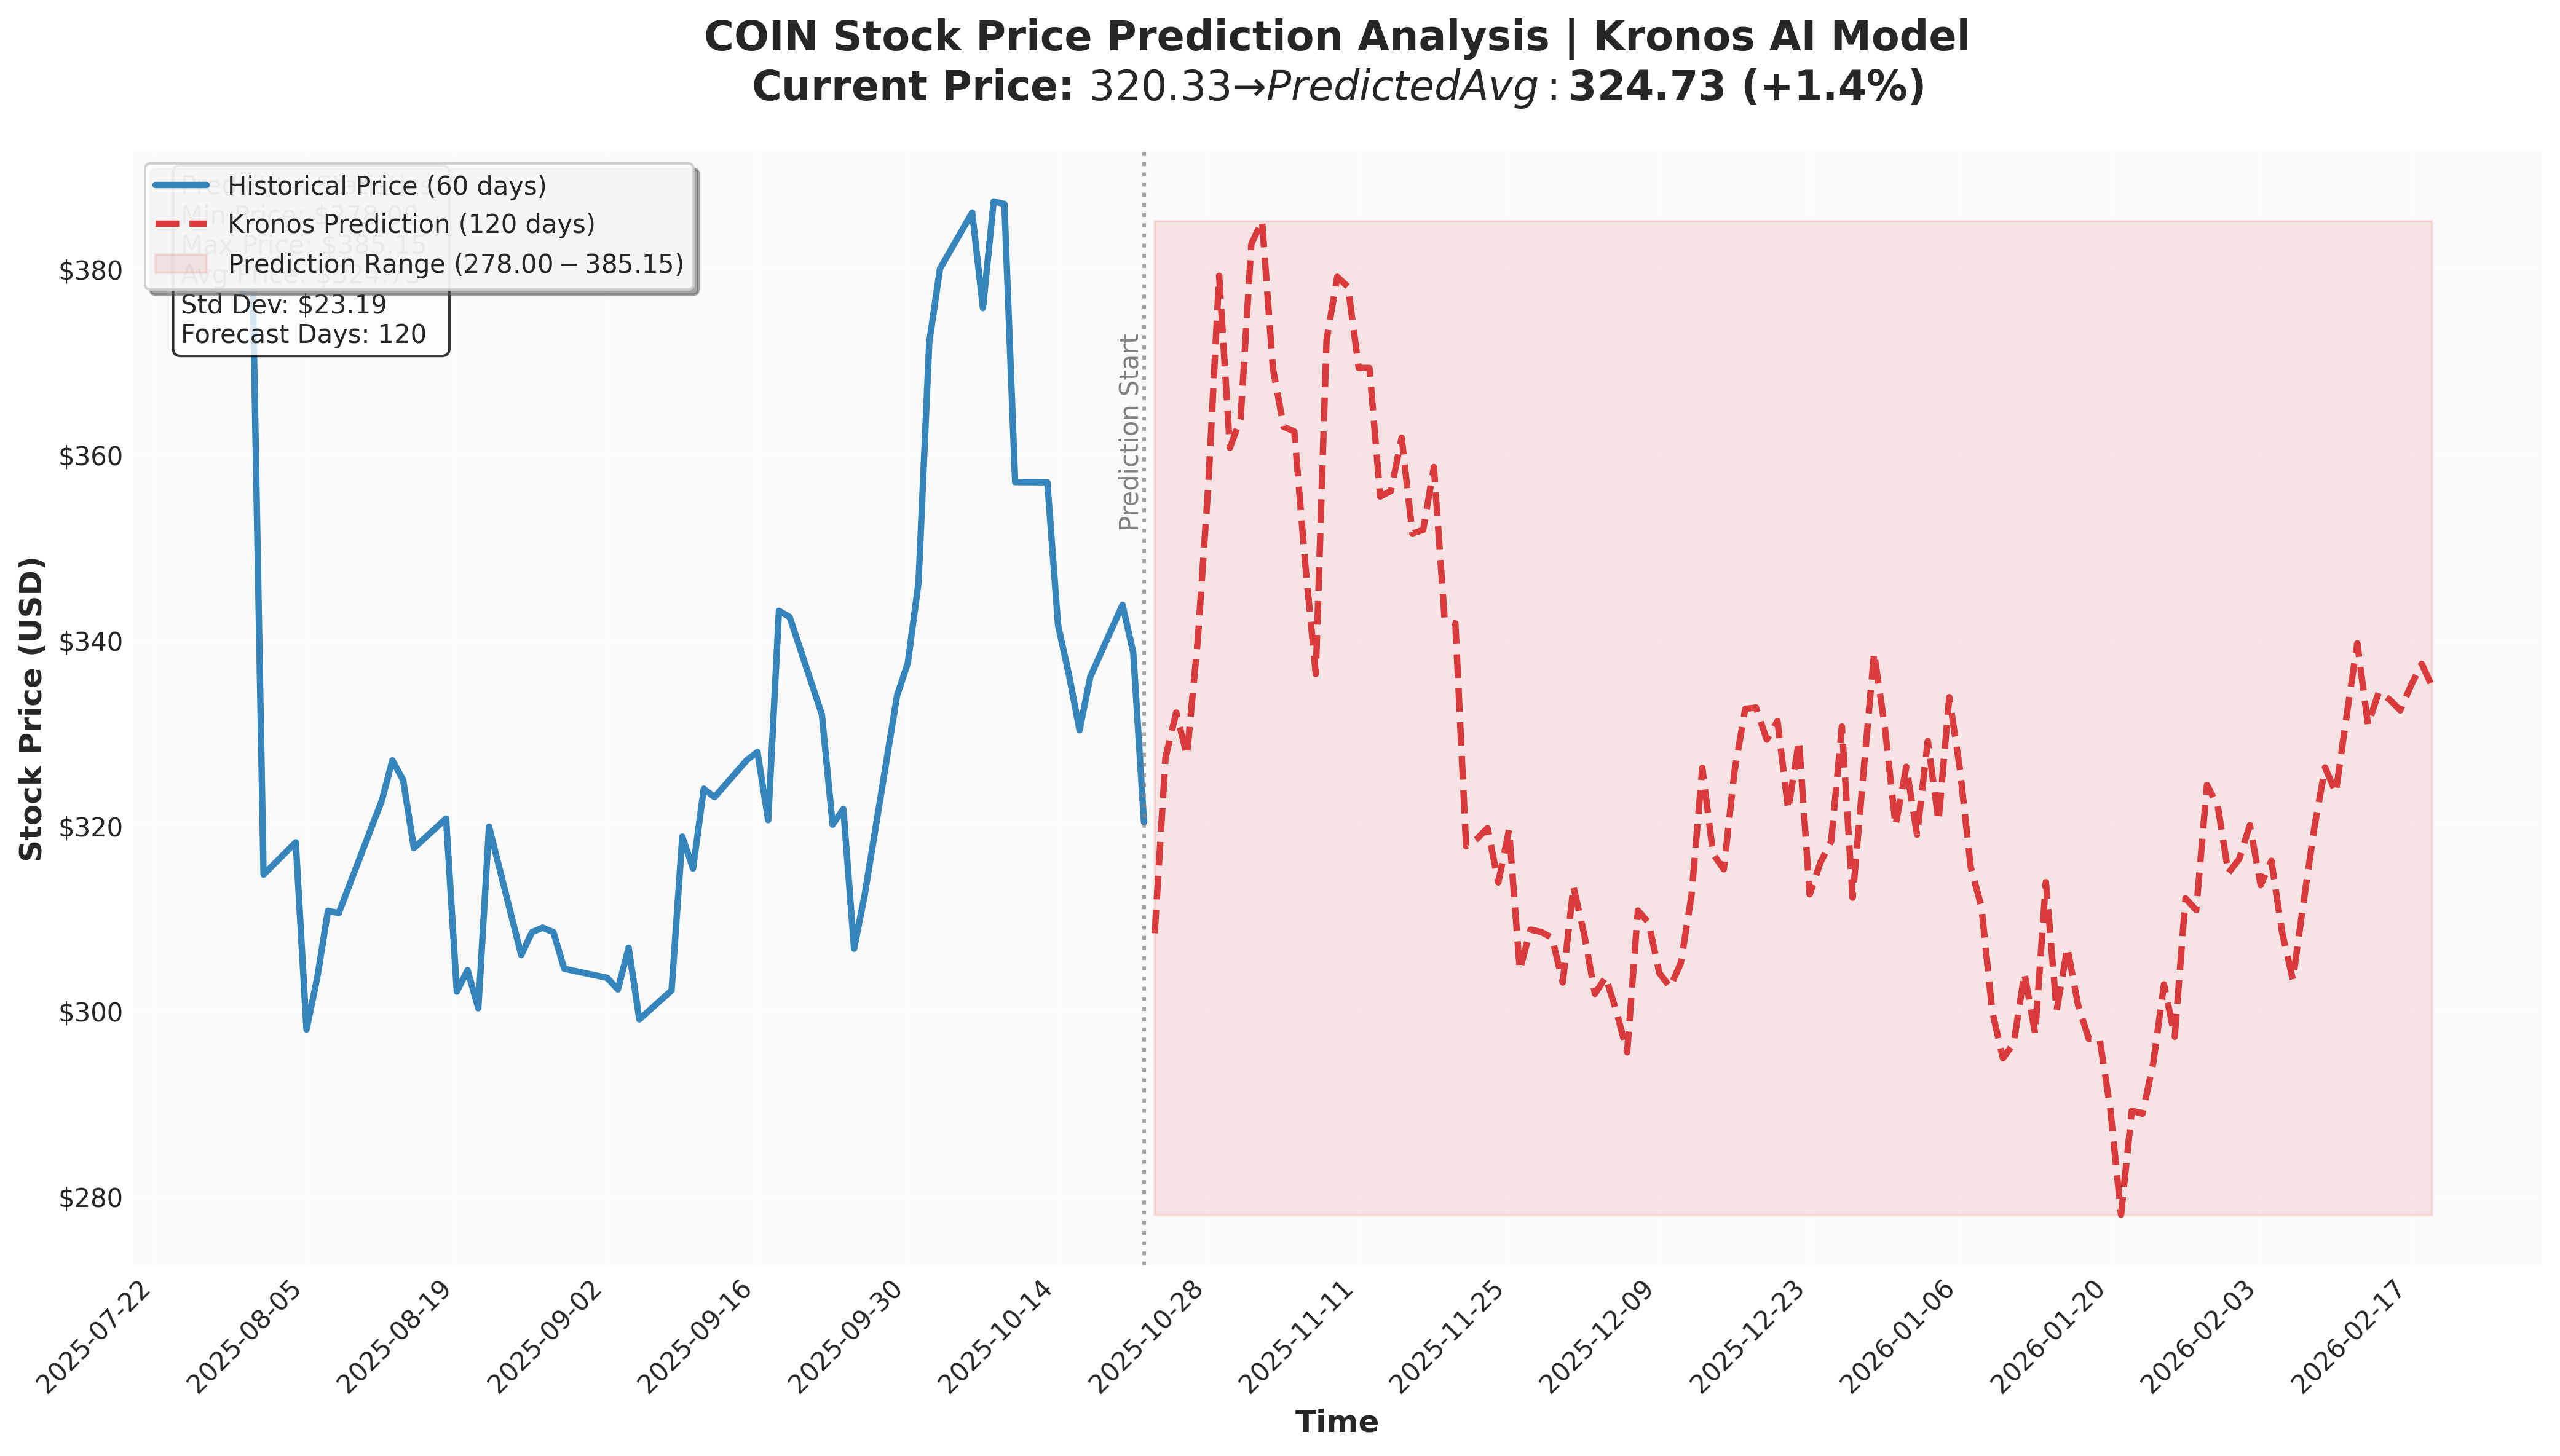

The file beside this chart, header and first rows:
timestamp, open, high, low, close, volume, amount
2025-10-23, 304.9, 321.1, 296.7, 308.4, 1.516017e+07, 4.82084e+09
2025-10-24, 321.3, 329.3, 320.8, 327.3, 7.600645e+06, 2.5744087e+09
2025-10-25, 328.1, 336.8, 324.4, 332.2, 9.555785e+06, 3.1849042e+09
2025-10-26, 327, 349.2, 308.8, 327.5, 1.0076604e+07, 3.3326543e+09
2025-10-27, 332.8, 349.6, 329.8, 339.8, 9.970337e+06, 3.4473052e+09
2025-10-28, 338.8, 358.4, 335.7, 356.9, 1.2247739e+07, 4.1591475e+09
2025-10-29, 354.9, 373.3, 353.8, 379.3, 1.078749e+07, 3.891884e+09
2025-10-30, 375.1, 375.6, 359, 360.7, 8.091133e+06, 2.878278e+09
2025-10-31, 367.4, 373.7, 359, 363.8, 9.166545e+06, 3.1774764e+09
2025-11-01, 378.9, 391.4, 348, 382.7, 1.6162391e+07, 5.490734e+09
2025-11-02, 379.8, 390.7, 371.8, 385.1, 1.2090782e+07, 4.26639e+09
2025-11-03, 379.5, 380.3, 364.6, 369.4, 1.0164626e+07, 3.567376e+09
2025-11-04, 374.2, 380.9, 361.4, 363, 1.3174545e+07, 4.561815e+09
2025-11-05, 366.5, 370.8, 357.7, 362.5, 9.025796e+06, 3.1178368e+09
2025-11-06, 373.8, 379.8, 347.5, 348.4, 9.835465e+06, 3.4109407e+09
2025-11-07, 328.1, 346.3, 321.8, 336.3, 1.4741634e+07, 4.7905516e+09
2025-11-08, 356.7, 374.1, 354.3, 372.3, 6.295114e+06, 2.1392568e+09
2025-11-09, 370.4, 395.9, 366.4, 379.1, 1.183243e+07, 4.2543127e+09
2025-11-10, 379.6, 385.6, 370.6, 378.1, 1.1068575e+07, 3.9058092e+09
2025-11-11, 374.9, 385.6, 362.9, 369.3, 1.5000698e+07, 5.222015e+09
2025-11-12, 373.1, 376.8, 363.9, 369.3, 9.849754e+06, 3.426653e+09
2025-11-13, 367.2, 367.2, 351.9, 355.5, 8.402138e+06, 2.9098084e+09
2025-11-14, 353.8, 364.4, 347.4, 356.1, 1.0390818e+07, 3.566799e+09
2025-11-15, 351.8, 368, 345.5, 361.8, 1.3825943e+07, 4.723929e+09
2025-11-16, 364.1, 363.1, 349.9, 351.5, 1.150319e+07, 3.9244529e+09
2025-11-17, 353.9, 356.8, 347.8, 351.9, 7.207814e+06, 2.504429e+09
2025-11-18, 356.6, 372.6, 352.8, 358.6, 9.191791e+06, 3.1818696e+09
2025-11-19, 351.7, 353.5, 335.5, 342.2, 1.7233698e+07, 5.781329e+09
2025-11-20, 343.5, 354.4, 328.7, 341.8, 2.1676576e+07, 7.002516e+09
2025-11-21, 326.1, 338, 309.1, 317.8, 1.630235e+07, 5.343789e+09
2025-11-22, 306.6, 326.6, 301.5, 318.5, 1.4644939e+07, 4.7104594e+09
2025-11-23, 324.1, 326.5, 318.2, 319.7, 8.811554e+06, 2.932888e+09
2025-11-24, 317.7, 327, 312.1, 313.8, 8.703925e+06, 2.874151e+09
2025-11-25, 322, 322.7, 320, 319.5, 7.4890765e+06, 2.4791805e+09
2025-11-26, 324.2, 321.8, 308.5, 304.4, 9.585826e+06, 3.1140457e+09
2025-11-27, 306.4, 312.4, 292.7, 308.8, 1.1616116e+07, 3.726704e+09
2025-11-28, 302.2, 310.8, 299, 308.5, 9.496536e+06, 3.0757391e+09
2025-11-29, 308.9, 311.6, 301.4, 307.9, 8.1971005e+06, 2.6791332e+09
2025-11-30, 309.5, 312.7, 300.2, 303.1, 6.894456e+06, 2.3435146e+09
2025-12-01, 304.9, 314.3, 288.1, 313.4, 1.1312953e+07, 3.6338785e+09
2025-12-02, 308.9, 312.8, 303, 308.2, 9.120017e+06, 2.9823987e+09
2025-12-03, 309.1, 310.6, 300.3, 301.8, 8.216727e+06, 2.6833126e+09
2025-12-04, 301.2, 306.7, 288.6, 303.6, 1.1755172e+07, 3.7226568e+09
2025-12-05, 302.8, 318.8, 287.3, 299.9, 1.2121039e+07, 3.8707535e+09
2025-12-06, 300.4, 304.8, 289.4, 295.5, 1.2166403e+07, 3.89461e+09
2025-12-07, 296.3, 312.9, 295.8, 310.8, 9.937756e+06, 3.2520013e+09
2025-12-08, 310, 315.3, 303.4, 309.5, 6.797581e+06, 2.2795878e+09
2025-12-09, 305.7, 316.7, 298.2, 304.1, 9.814218e+06, 3.2136392e+09
2025-12-10, 310.5, 315.2, 301.2, 302.6, 7.591257e+06, 2.5195346e+09
2025-12-11, 303.7, 307.9, 301.9, 305.1, 5.570861e+06, 1.906652e+09
2025-12-12, 306.3, 313.2, 303.7, 312.5, 6.300296e+06, 2.1424151e+09
2025-12-13, 314.5, 323.9, 312, 326.2, 7.111368e+06, 2.3792937e+09
2025-12-14, 310.4, 331.5, 308.4, 316.9, 8.459629e+06, 2.7915546e+09
2025-12-15, 312.9, 330.7, 303.8, 315.3, 9.733119e+06, 3.2333046e+09
2025-12-16, 304.4, 324.4, 312.3, 325.8, 1.0884842e+07, 3.5244616e+09
2025-12-17, 324.8, 334.4, 323.3, 332.6, 9.965078e+06, 3.337846e+09
2025-12-18, 335.7, 336.6, 331.3, 332.7, 8.120647e+06, 2.767284e+09
2025-12-19, 334.2, 334.5, 325.9, 329.2, 8.1446255e+06, 2.7467622e+09
2025-12-20, 328.3, 331.5, 322.2, 331.2, 7.1689145e+06, 2.4322076e+09
2025-12-21, 337.8, 337, 304.4, 321.7, 9.185356e+06, 3.031155e+09
... 60 more rows
